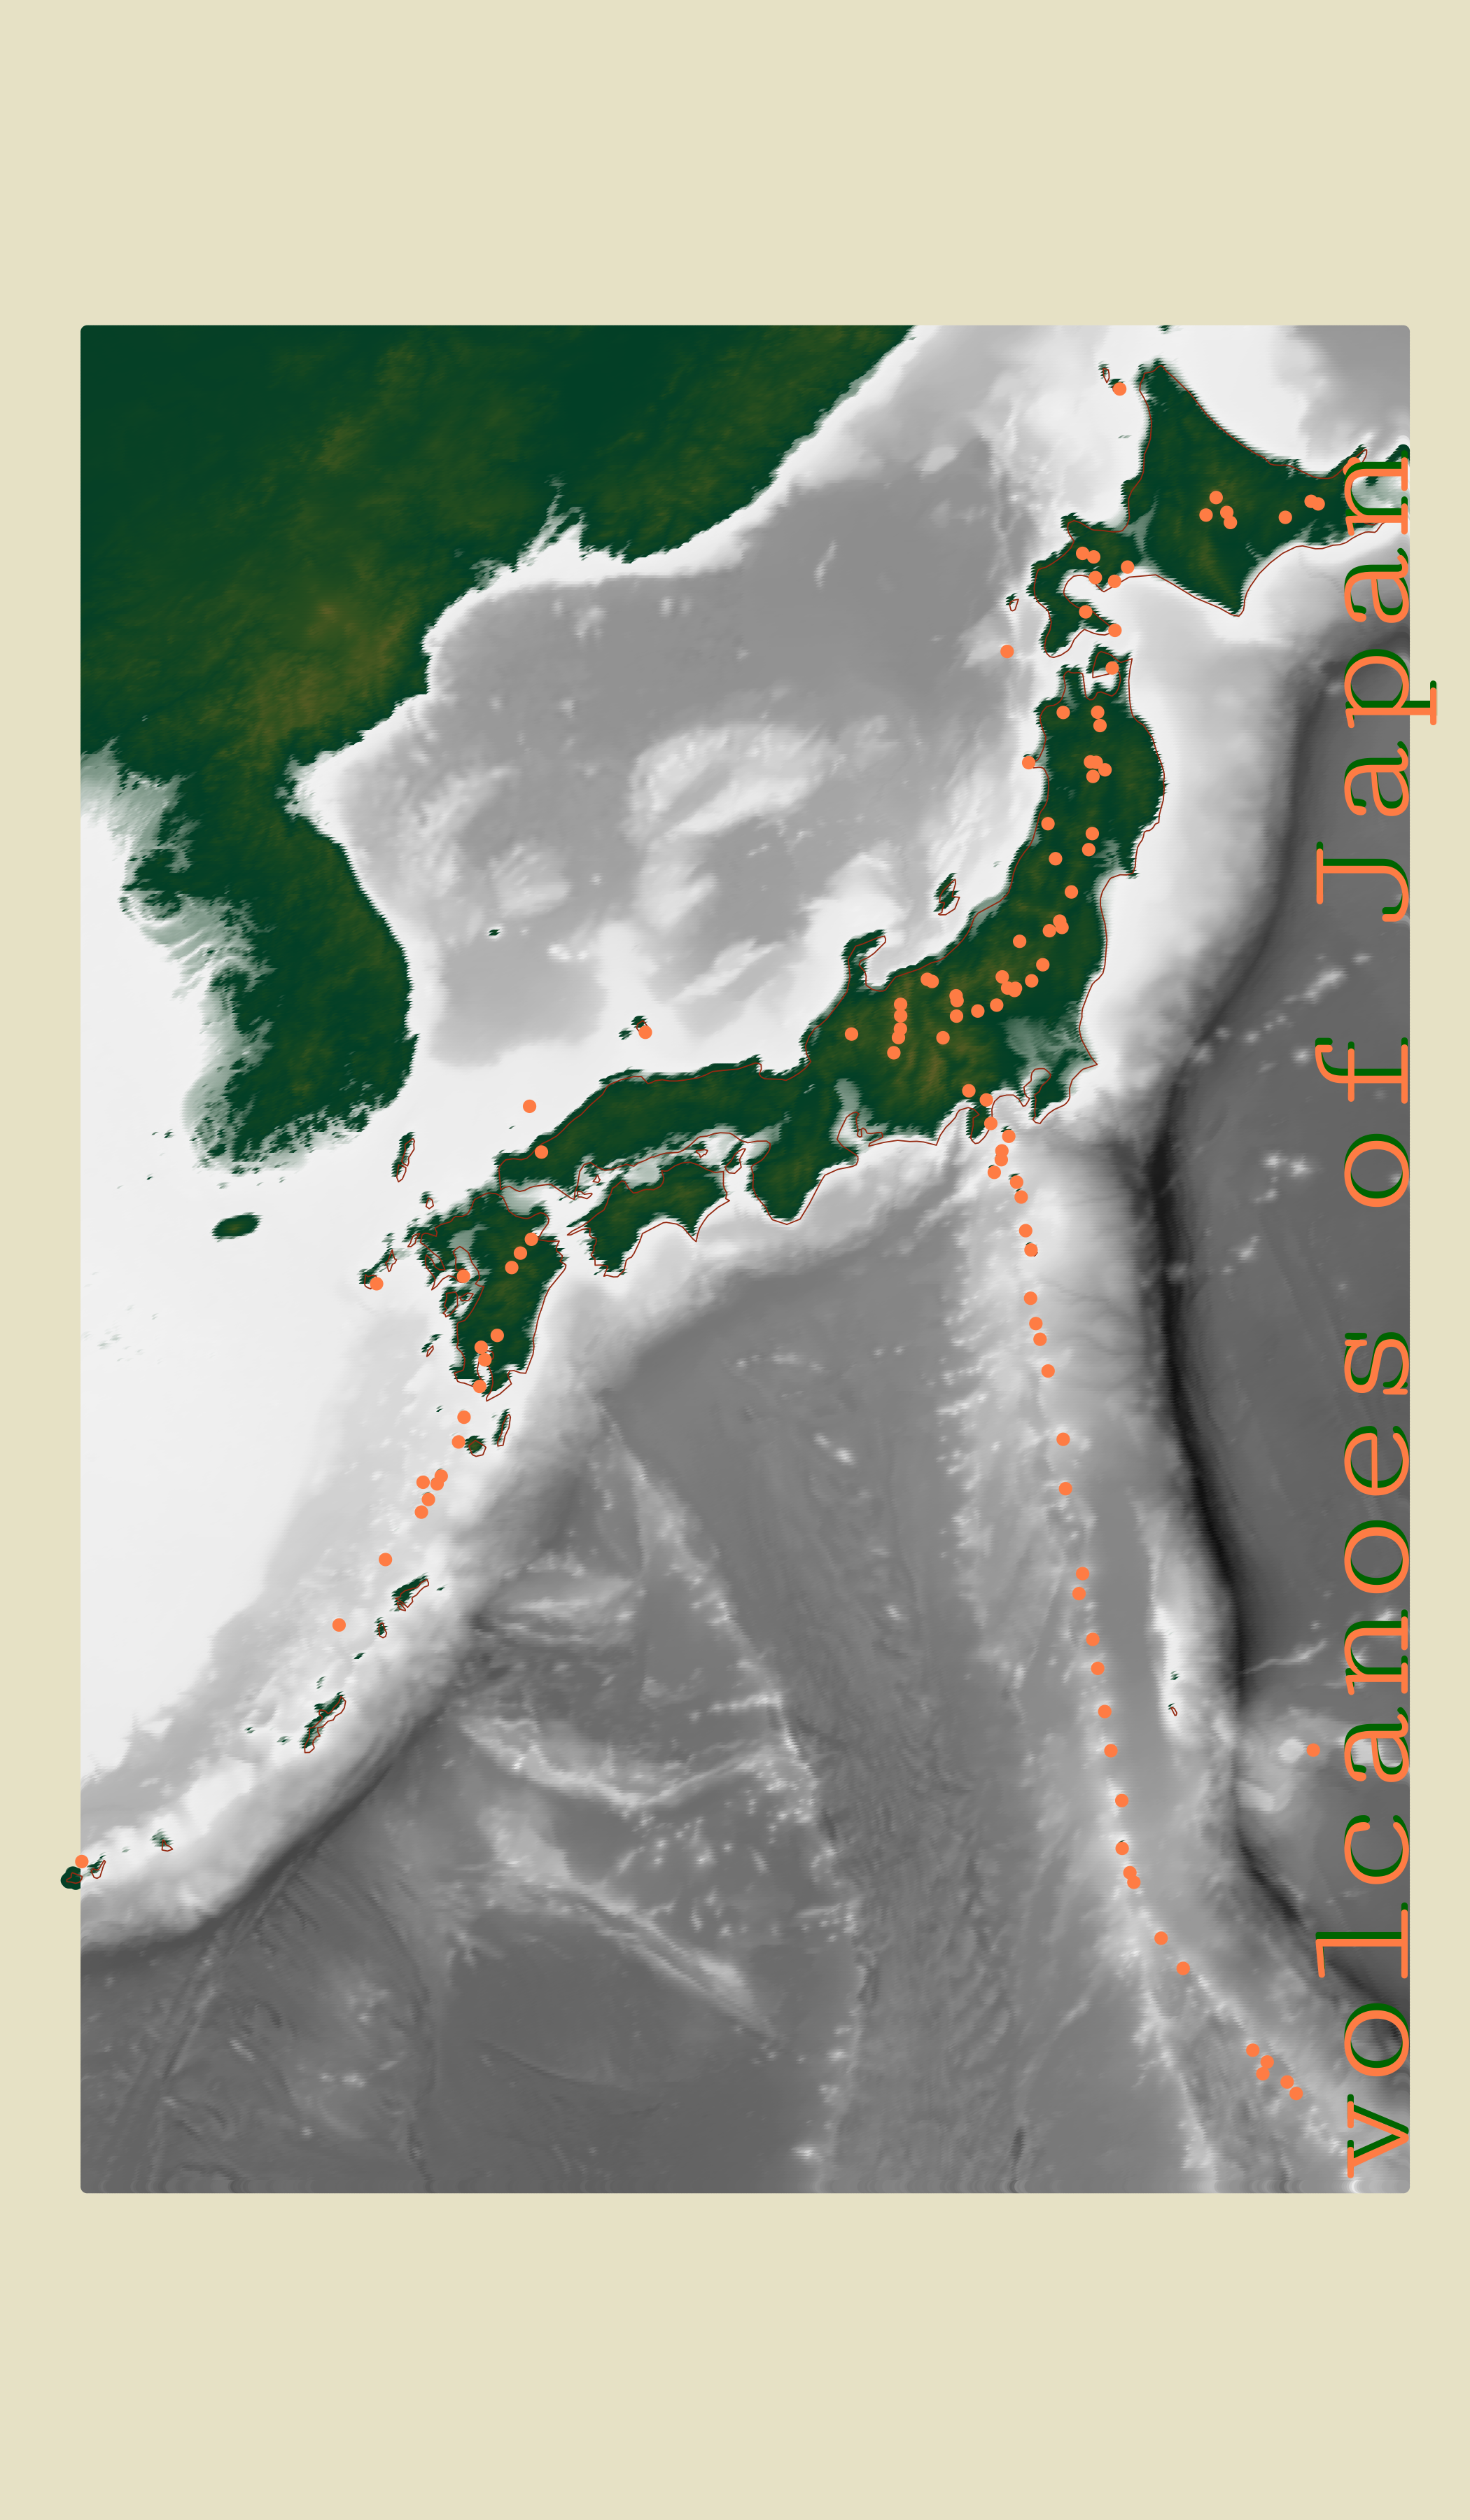

Recreate this plot in R.
## Day 8: Humanitarian Data Exchange
# Volcanoes of Japan.
# volcano data: https://data.humdata.org/dataset/volcano-population-exposure-index-gvm
# bathymetry data: https://download.gebco.net/

setwd(dirname(rstudioapi::getActiveDocumentContext()$path))
library(sf)
library(dplyr)
library(ggplot2)
library(raster)
library(rnaturalearth)
library(showtext)

font_add_google(name = 'Rokkitt', family = 'dm')
font_add_google(name = 'Cutive Mono', family = 'dm')
showtext_auto()

volcanoes <- read_sf('data/volcano.json') |>
  filter(Country == "Japan")

japan_polygon <- ne_countries(scale = "medium", returnclass = "sf") |>
  filter(name == "Japan")

# get elevation raster
japan_elev <- japan_polygon |>
  elevatr::get_elev_raster(z = 5, clip = 'location')
plot(japan_elev)
japan_points <- rasterToPoints(japan_elev)
colnames(japan_points) <- c('x','y','z')

# get bounding box of japan polygon
# crop bathymetry to just this polygon
bathy <- raster('data/GEBCO_Japan_bathy/GEBCO_08_Nov_2024_2e693f6b9431/gebco_2024_n46.0_s20.0_w124.0_e146.0.tif')
bathy_agg <- aggregate(bathy, fact = 10)
plot(bathy_agg)

bathy_points <- rasterToPoints(bathy_agg)
colnames(bathy_points) <- c('x','y','z')

# combine the two datasets
bathy_elev <- rbind(japan_points, bathy_points)
# this isn't very precise, but it's intentional - it creates a raster-y effect

label_text <- data.frame(x = 145.3, y = 20, label = "volcanoes of Japan")
label_shadow <- data.frame(x = 145.3, y = 20.1, label = "volcanoes of Japan")

ggplot() +
  geom_point(data = bathy_elev,
             aes(x = x, y = y, color = z)) +
  geom_sf(data = japan_polygon,
          color = '#942911', fill = NA,
          size = 1) +
  geom_sf(data = volcanoes,
          color = '#FE7C44') +
  scico::scale_color_scico(palette = 'fes',
                          midpoint = 0) +
  geom_text(data = label_shadow,
            aes(x = x, y = y, label = label),
            hjust = 0,
            color = 'darkgreen', 
            angle = 90,
            size = 60, 
            family = "dm") +
  geom_text(data = label_text,
            aes(x = x, y = y, label = label),
            hjust = 0,
            color = '#FE7C44', 
            angle = 90,
            size = 60, 
            family = "dm") +
  theme_void() +
  theme(legend.position = 'none',
        plot.background = element_rect(fill = '#E6E1C5', color = NA))

ggsave('day_8_hdx.png', height = 12, width = 7)
  